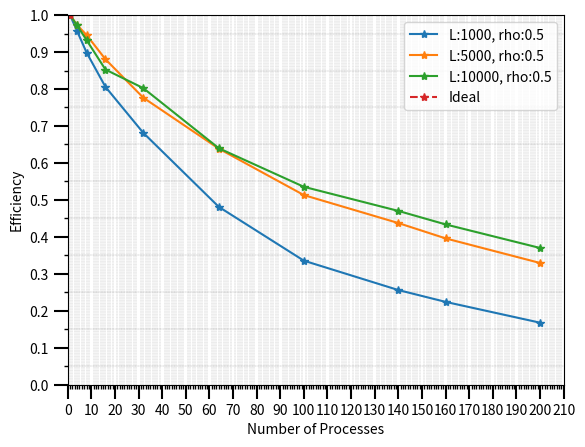

This figure's Python source:
import pandas as pd
import csv
import matplotlib.pyplot as plt
import numpy as np
import statistics

from matplotlib.ticker import (MultipleLocator, FormatStrFormatter,
                               AutoMinorLocator)



labels = ["L:1000, rho:0.5","L:5000, rho:0.5","L:10000, rho:0.5","Ideal"];
runtimes1 = np.array([0.02617,0.00684,0.00364,0.00203,0.00120,0.00085,0.00078,0.00073,0.00073,0.00078])
runtimes2 = np.array([0.66124,0.16992,0.08736,0.04694,0.02661,0.01618,0.01289,0.01080,0.01044,0.01004])
runtimes3 = np.array([2.63948,0.67885,0.35390,0.19349,0.10279,0.06447,0.04930,0.04010,0.03804,0.03568])
processes = np.array([1,4,8,16,32,64,100,140,160,200])

runtimes1 = np.true_divide(0.02617, runtimes1)
runtimes2 = np.true_divide(0.66124, runtimes2)
runtimes3 = np.true_divide(2.63948, runtimes3)

runtimes1 = np.true_divide(runtimes1, processes)
runtimes2 = np.true_divide(runtimes2, processes)
runtimes3 = np.true_divide(runtimes3, processes)

fig, ax = plt.subplots() 

plt.plot(processes,runtimes1,"o-",marker="*")
plt.plot(processes,runtimes2,"o-",marker="*")
plt.plot(processes,runtimes3,"o-",marker="*")
plt.plot(processes,processes,"o--",marker="*")


plt.legend(labels)

ax.set_xlim(left =0,right=210,auto=True)
ax.set_ylim(bottom=0,top=1)


ax.xaxis.set_major_locator(MultipleLocator(10))
ax.xaxis.set_minor_locator(MultipleLocator(5))

ax.yaxis.set_major_locator(MultipleLocator(0.1))
ax.yaxis.set_minor_locator(MultipleLocator(0.05))


ax.tick_params(which='minor', length=3, color='black',width=1)
ax.tick_params(which='major', length=10, color='black',width=1.5)

plt.ylabel( "Efficiency")
plt.xlabel("Number of Processes")
ax.xaxis.set_major_locator(MultipleLocator(10))
ax.xaxis.set_minor_locator(MultipleLocator(1))

# Turn on the minor TICKS, which are required for the minor GRID
ax.grid(which='minor', linestyle=':', linewidth=0.2, color='black')
ax.grid(which='major', linestyle='--', linewidth=0.2, color='red')
ax.grid()
plt.savefig('loop1.eps',format= "eps",dpi=1000)
plt.show()
